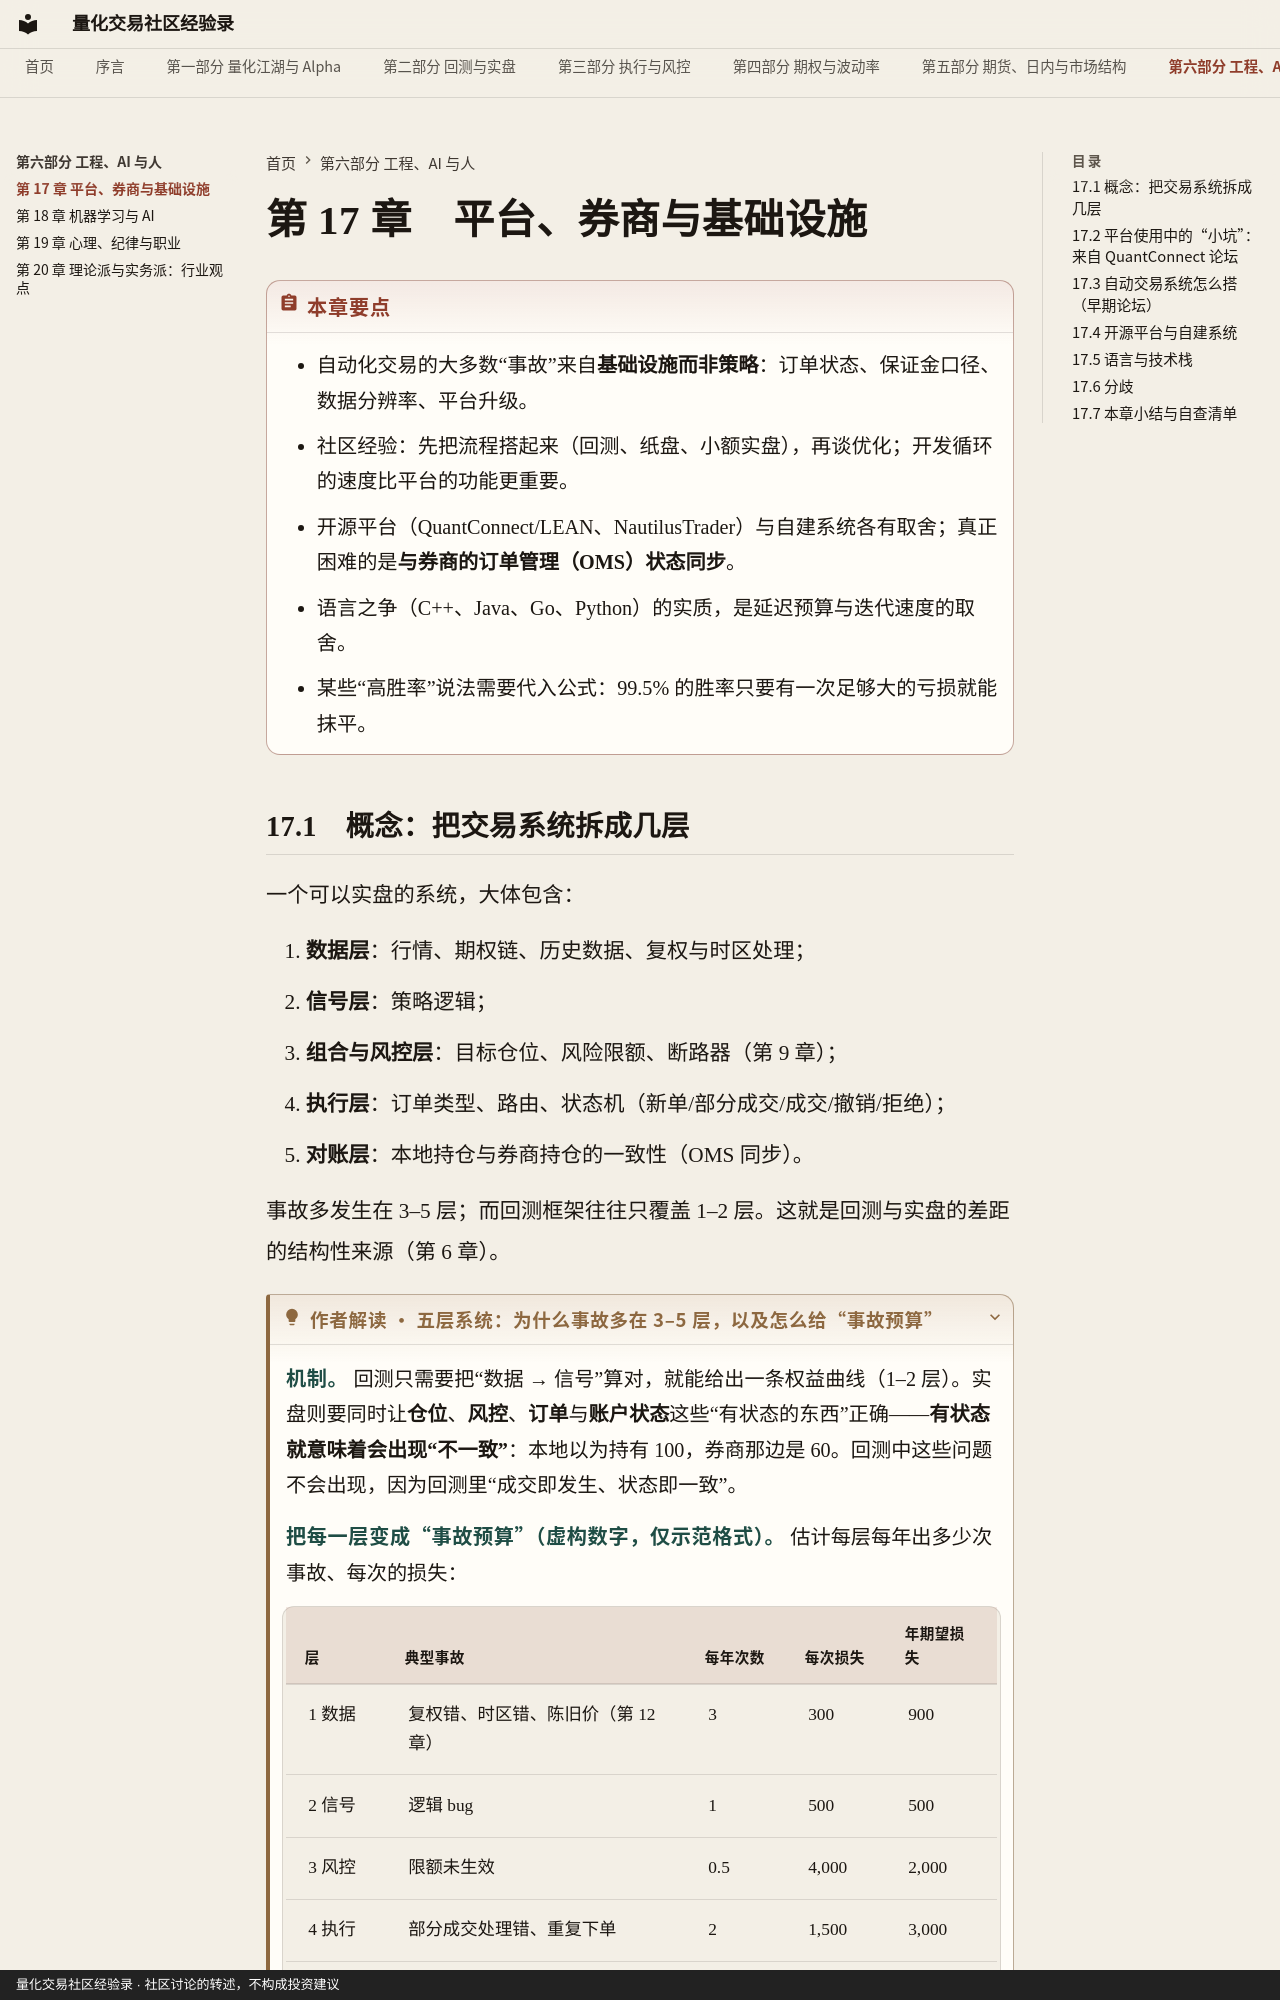

repository: qmwdy/quant-forum-book · page: part6/ch17/index.html · generator: mkdocs · copyright: 量化交易社区经验录 · 社区讨论的转述，不构成投资建议

# 第 17 章　平台、券商与基础设施

!!! abstract "本章要点"
    - 自动化交易的大多数“事故”来自**基础设施而非策略**：订单状态、保证金口径、数据分辨率、平台升级。
    - 社区经验：先把流程搭起来（回测、纸盘、小额实盘），再谈优化；开发循环的速度比平台的功能更重要。
    - 开源平台（QuantConnect/LEAN、NautilusTrader）与自建系统各有取舍；真正困难的是**与券商的订单管理（OMS）状态同步**。
    - 语言之争（C++、Java、Go、Python）的实质，是延迟预算与迭代速度的取舍。
    - 某些“高胜率”说法需要代入公式：99.5% 的胜率只要有一次足够大的亏损就能抹平。

## 17.1　概念：把交易系统拆成几层

一个可以实盘的系统，大体包含：

1. **数据层**：行情、期权链、历史数据、复权与时区处理；
2. **信号层**：策略逻辑；
3. **组合与风控层**：目标仓位、风险限额、断路器（第 9 章）；
4. **执行层**：订单类型、路由、状态机（新单/部分成交/成交/撤销/拒绝）；
5. **对账层**：本地持仓与券商持仓的一致性（OMS 同步）。

事故多发生在 3–5 层；而回测框架往往只覆盖 1–2 层。这就是回测与实盘的差距的结构性来源（第 6 章）。

??? interp "作者解读 · 五层系统：为什么事故多在 3–5 层，以及怎么给“事故预算”"

    **机制。** 回测只需要把“数据 → 信号”算对，就能给出一条权益曲线（1–2 层）。实盘则要同时让**仓位**、**风控**、**订单**与**账户状态**这些“有状态的东西”正确——**有状态就意味着会出现“不一致”**：本地以为持有 100，券商那边是 60。回测中这些问题不会出现，因为回测里“成交即发生、状态即一致”。

    **把每一层变成“事故预算”（虚构数字，仅示范格式）。** 估计每层每年出多少次事故、每次的损失：

    | 层 | 典型事故 | 每年次数 | 每次损失 | 年期望损失 |
    |---|---|---|---|---|
    | 1 数据 | 复权错、时区错、陈旧价（第 12 章） | 3 | 300 | 900 |
    | 2 信号 | 逻辑 bug | 1 | 500 | 500 |
    | 3 风控 | 限额未生效 | 0.5 | 4,000 | 2,000 |
    | 4 执行 | 部分成交处理错、重复下单 | 2 | 1,500 | 3,000 |
    | 5 对账 | 本地与券商仓位不一致 | 1 | 3,000 | 3,000 |

    **读法。** 严重度是**长尾**的，次数少的事故（3、5 层）的期望损失反而更大，而且**一次就可能抹掉全年利润**。这就是为什么“把事故当成与市场风险同级的风险”：它们不会在回测里出现，但**有统计意义上的发生率**。

    **对你的意义。** 做 0DTE 时，**4、5 层的复杂度更高**：多腿组合单、到期日、行权/指派（卖方可能被提前指派）、保证金。**自己怎么验证：** 对每一层列出你已有的**自动检测**（不是“我会注意”），没有检测的层就是你的盲区。
